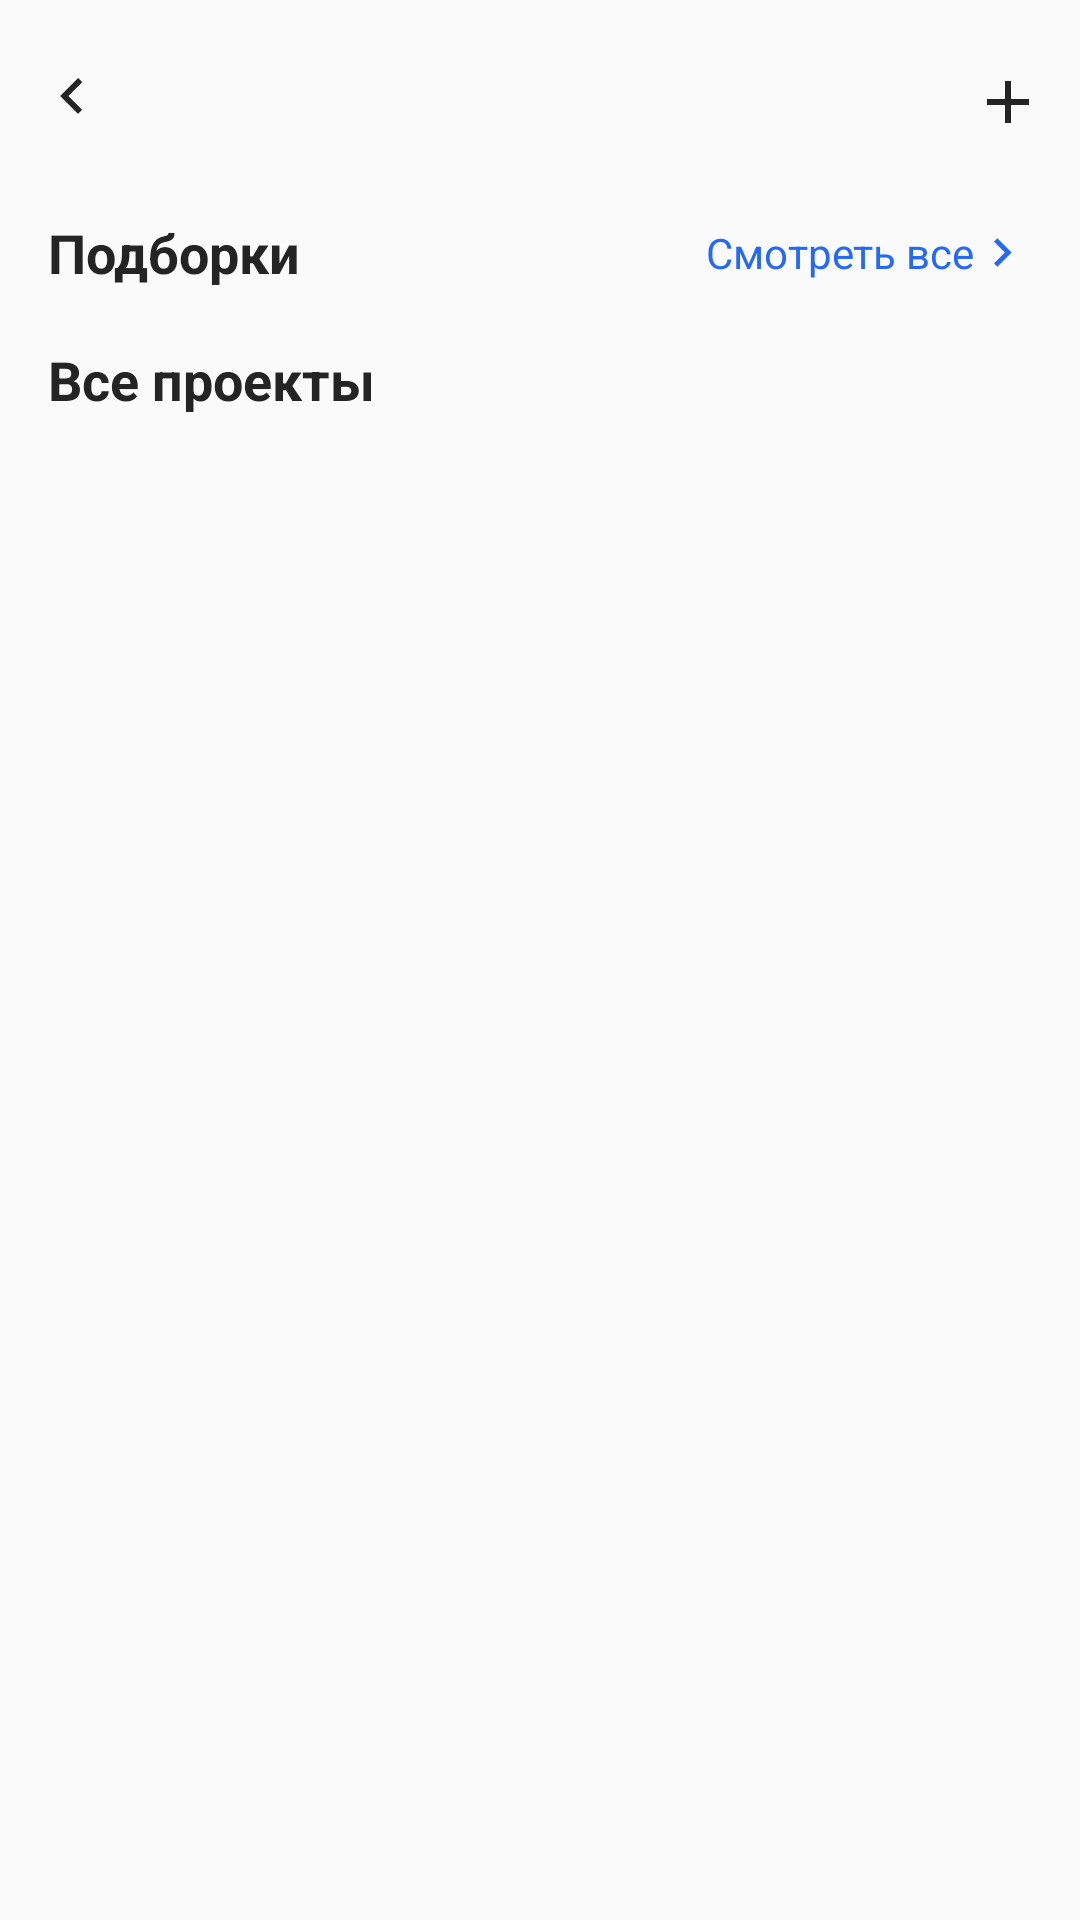

Layout XML and referenced resources for this Android screen:
<!-- AndroidManifest.xml: application theme Theme.ProTim -->
<!-- res/layout/activity_favorites_page.xml -->
<?xml version="1.0" encoding="utf-8"?>
<androidx.core.widget.NestedScrollView
xmlns:android="http://schemas.android.com/apk/res/android"
xmlns:app="http://schemas.android.com/apk/res-auto"
xmlns:tools="http://schemas.android.com/tools"
android:layout_width="match_parent"
android:layout_height="match_parent"
    android:id="@+id/favorites_page"

    tools:context="pages.FavoritesPage"
android:fillViewport="true">

<androidx.constraintlayout.widget.ConstraintLayout
    android:layout_width="match_parent"
    android:layout_height="wrap_content"
    android:background="@color/dot_inactive"
    tools:context=".pages.PopularProjectsPage">

    <include
        layout="@layout/toolbar_default"
        android:id="@+id/toolbar"
        android:layout_width="0dp"
        android:layout_height="wrap_content"
        app:layout_constraintTop_toTopOf="parent"
        app:layout_constraintStart_toStartOf="parent"
        app:layout_constraintEnd_toEndOf="parent"/>

    <ImageButton
        android:id="@+id/add_selection"
        android:layout_width="48dp"
        android:layout_height="48dp"
        android:layout_marginTop="10dp"
        android:background="@drawable/rounded_corners_project"
        android:src="@drawable/ic_add_fav"
        app:layout_constraintEnd_toEndOf="parent"
        app:layout_constraintTop_toTopOf="parent" />

    <LinearLayout
        android:id="@+id/selection"
        android:layout_width="match_parent"
        android:layout_height="wrap_content"
        android:gravity="center_vertical"
        android:paddingHorizontal="16dp"
        android:paddingVertical="8dp"
        app:layout_constraintTop_toBottomOf="@id/toolbar"
        android:orientation="horizontal">

        <TextView
            android:layout_width="0dp"
            android:layout_height="wrap_content"
            android:layout_weight="1"
            android:text="@string/Selections"
            android:textColor="@color/black"
            android:textSize="18sp"
            android:textStyle="bold" />

        <TextView
            android:id="@+id/seeAllSelections"
            android:layout_width="wrap_content"
            android:layout_height="wrap_content"
            android:text="@string/Watch_all"
            android:textColor="@color/button_color"
            android:textSize="14sp"
            app:drawableEndCompat="@drawable/ic_next" />
    </LinearLayout>

    <androidx.recyclerview.widget.RecyclerView
        android:id="@+id/selectionsRecycler"
        android:layout_width="0dp"
        android:layout_height="wrap_content"
        android:clipToPadding="false"
        android:layout_marginHorizontal="8dp"
        app:layout_constraintTop_toBottomOf="@id/selection"
        app:layout_constraintStart_toStartOf="parent"
        app:layout_constraintEnd_toEndOf="parent"
        tools:listitem="@layout/item_selection"/>
    <TextView
        android:id="@+id/allProjects"
        android:layout_width="0dp"
        android:layout_height="wrap_content"
        android:layout_weight="1"
        android:text="@string/All_projects"
        app:layout_constraintTop_toBottomOf="@id/selectionsRecycler"
        app:layout_constraintStart_toStartOf="parent"
        app:layout_constraintEnd_toEndOf="parent"
        android:paddingHorizontal="16dp"
        android:paddingVertical="10dp"
        android:textColor="@color/black"
        android:textSize="18sp"
        android:textStyle="bold" />

    
    <androidx.recyclerview.widget.RecyclerView
        android:id="@+id/popularProjectsRecycler"
        android:layout_width="0dp"
        android:layout_height="wrap_content"
        android:clipToPadding="false"
        android:layout_marginHorizontal="@dimen/half_space"
        app:layout_constraintTop_toBottomOf="@id/allProjects"
        app:layout_constraintStart_toStartOf="parent"
        app:layout_constraintEnd_toEndOf="parent"
        tools:listitem="@layout/item_project"/>
</androidx.constraintlayout.widget.ConstraintLayout>
</androidx.core.widget.NestedScrollView>
<!-- res/layout/toolbar_default.xml (included above) -->
<?xml version="1.0" encoding="utf-8"?>
<androidx.appcompat.widget.Toolbar
    xmlns:android="http://schemas.android.com/apk/res/android"
    xmlns:app="http://schemas.android.com/apk/res-auto"
    android:id="@+id/toolbar"
    android:layout_width="match_parent"
    android:layout_height="64dp"
    android:background="@color/dot_inactive"
    android:paddingTop="8dp"
    android:paddingBottom="8dp"
    app:contentInsetStart="0dp">

    <ImageButton
        android:id="@+id/button_back"
        android:layout_width="wrap_content"
        android:layout_height="wrap_content"
        android:background="@android:color/transparent"
        android:contentDescription="@string/go_back"
        android:src="@drawable/ic_back" />

    <TextView
        android:id="@+id/title_text"
        style="@style/TitleLarge"
        android:layout_width="wrap_content"
        android:layout_height="wrap_content"
        android:layout_gravity="center" />
</androidx.appcompat.widget.Toolbar>
<!-- res/layout/item_selection.xml (included above) -->
<?xml version="1.0" encoding="utf-8"?>
<androidx.cardview.widget.CardView
    xmlns:android="http://schemas.android.com/apk/res/android"
    xmlns:app="http://schemas.android.com/apk/res-auto"
    xmlns:tools="http://schemas.android.com/tools"
    android:layout_width="match_parent"
    android:layout_height="152dp"
    android:layout_margin="@dimen/half_space"
    android:clickable="true"
    android:focusable="true"
    app:cardCornerRadius="10dp"
    app:cardElevation="2dp">

    <LinearLayout
        android:layout_width="match_parent"
        android:layout_height="match_parent"
        android:orientation="horizontal"
        android:padding="@dimen/space">

        <RelativeLayout
            android:layout_width="120dp"
            android:layout_height="120dp"
            android:maxWidth="120dp"
            android:background="@drawable/rounded_corners_project">

            <com.google.android.material.imageview.ShapeableImageView
                android:id="@+id/projectImage"
                android:layout_width="match_parent"
                android:layout_height="match_parent"
                android:maxWidth="350dp"
                android:scaleType="centerCrop"
                android:src="@drawable/ic_building"
                android:contentDescription="@string/project_image"
                app:shapeAppearanceOverlay="@style/RoundedImageStyle"/>

        </RelativeLayout>

        <LinearLayout
            android:layout_width="match_parent"
            android:layout_height="wrap_content"
            android:layout_marginTop="@dimen/quarter_space"
            android:layout_marginStart="@dimen/half_space"
            android:orientation="vertical">

            <TextView
                android:id="@+id/selectionName"
                android:layout_width="match_parent"
                android:layout_height="wrap_content"
                android:layout_marginStart="@dimen/half_space"
                android:layout_marginBottom="@dimen/quarter_space"
                android:textColor="@color/black"
                android:textStyle="bold"
                android:textSize="16sp"
                android:maxLines="2"
                android:ellipsize="end"
                tools:text="Название подборки"/>

            <TextView
                android:id="@+id/selectionDescription"
                android:layout_width="match_parent"
                android:layout_height="wrap_content"
                android:layout_marginStart="@dimen/half_space"
                android:textColor="@color/gray_date_text"
                android:textSize="14sp"
                android:maxLines="4"
                android:ellipsize="end"
                tools:text="Описание подборки с кратким изложением сути и целей разработки, соответствующего стандартам "/>

        </LinearLayout>
        </LinearLayout>
</androidx.cardview.widget.CardView>
<!-- res/layout/item_project.xml (included above) -->
<?xml version="1.0" encoding="utf-8"?>
<androidx.cardview.widget.CardView
    xmlns:android="http://schemas.android.com/apk/res/android"
    xmlns:app="http://schemas.android.com/apk/res-auto"
    xmlns:tools="http://schemas.android.com/tools"
    android:layout_width="match_parent"
    android:layout_height="317dp"
    android:layout_margin="@dimen/half_space"
    android:clickable="true"
    android:focusable="true"
    app:cardCornerRadius="10dp"
    app:cardElevation="2dp">

    <LinearLayout
        android:layout_width="match_parent"
        android:layout_height="match_parent"
        android:orientation="vertical"
        android:padding="16dp">

        <RelativeLayout
            android:layout_width="match_parent"
            android:layout_height="191dp"
            android:maxWidth="350dp"
            android:background="@drawable/rounded_corners_project">

            <com.google.android.material.imageview.ShapeableImageView
                android:id="@+id/projectImage"
                android:layout_width="match_parent"
                android:layout_height="match_parent"
                android:maxWidth="350dp"
                android:scaleType="centerCrop"
                android:src="@drawable/ic_building"
                android:contentDescription="@string/project_image"
                app:shapeAppearanceOverlay="@style/RoundedImageStyle"/>

            <ImageButton
                android:id="@+id/favoriteButton"
                android:layout_width="wrap_content"
                android:layout_height="wrap_content"
                android:layout_alignParentTop="true"
                android:layout_alignParentEnd="true"
                android:clickable="true"
                android:focusable="true"
                android:layout_marginTop="8dp"
                android:layout_marginEnd="13dp"
                android:background="?attr/selectableItemBackgroundBorderless"
                android:src="@drawable/selector_favorite"
                android:contentDescription="@string/add_to_favorites"/>
        </RelativeLayout>

        
        <TextView
            android:id="@+id/projectDescription"
            android:layout_width="match_parent"
            android:layout_height="32dp"
            android:layout_marginTop="8dp"
            android:textColor="@color/black"
            android:textSize="14sp"
            android:maxLines="2"
            android:ellipsize="end"
            tools:text="Описание проекта с подробным изложением сути и целей разработки, соответствующего стандартам вдаодваоа ваодв"/>

        
        <TextView
            android:id="@+id/projectHashtags"
            android:layout_width="wrap_content"
            android:layout_height="wrap_content"
            android:layout_marginTop="4dp"
            android:textColor="@color/active_field"
            android:textSize="12sp"
            tools:text="#UI #UX #Design #Mobile"/>

        
        <LinearLayout
            android:layout_width="match_parent"
            android:layout_height="wrap_content"
            android:layout_marginTop="8dp"
            android:orientation="horizontal">

            
            <TextView
                android:id="@+id/projectAuthor"
                android:layout_width="wrap_content"
                android:layout_height="wrap_content"
                android:clickable="true"
                android:focusable="true"
                android:textColor="@color/active_field"
                android:textSize="14sp"
                tools:text="Иван Петров"/>

            
            <View
                android:layout_width="0dp"
                android:layout_height="1dp"
                android:layout_weight="1"/>

            
            <LinearLayout
                android:layout_width="wrap_content"
                android:layout_height="wrap_content"
                android:orientation="horizontal"
                android:gravity="center_vertical">

                
                <ImageButton
                    android:id="@+id/likeButton"
                    android:layout_width="24dp"
                    android:layout_height="24dp"
                    android:layout_marginEnd="4dp"
                    android:clickable="true"
                    android:focusable="true"
                    android:background="?attr/selectableItemBackgroundBorderless"
                    android:src="@drawable/selector_like"
                    android:contentDescription="@string/like_project"/>

                
                <TextView
                    android:id="@+id/likesCount"
                    android:layout_width="wrap_content"
                    android:layout_height="wrap_content"
                    android:clickable="true"
                    android:focusable="true"
                    android:textColor="@color/active_field"
                    android:textSize="14sp"
                    tools:text="256"/>
            </LinearLayout>
        </LinearLayout>
    </LinearLayout>
</androidx.cardview.widget.CardView>
<!-- resources referenced by this layout -->
<resources>
  <color name="active_field">#256AF4</color>
  <color name="black">#242424</color>
  <color name="button_color">#256AF4</color>
  <color name="dot_inactive">#FAFAFA</color>
  <color name="gray_date_text">#646464</color>
  <dimen name="half_space">8dp</dimen>
  <dimen name="quarter_space">4dp</dimen>
  <dimen name="space">16dp</dimen>
  <!-- drawable ic_add_fav (drawable) -->
  <vector xmlns:android="http://schemas.android.com/apk/res/android"
      android:width="48dp"
      android:height="48dp"
      android:viewportWidth="48"
      android:viewportHeight="48">
    <group>
      <clip-path
          android:pathData="M24,4L24,4A20,20 0,0 1,44 24L44,24A20,20 0,0 1,24 44L24,44A20,20 0,0 1,4 24L4,24A20,20 0,0 1,24 4z"/>
      <path
          android:pathData="M23,25H17V23H23V17H25V23H31V25H25V31H23V25Z"
          android:fillColor="#242424"/>
    </group>
  </vector>
  <!-- drawable ic_back (drawable) -->
  <vector xmlns:android="http://schemas.android.com/apk/res/android"
      android:width="48dp"
      android:height="48dp"
      android:viewportWidth="48"
      android:viewportHeight="48">
    <group>
      <clip-path
          android:pathData="M24,4L24,4A20,20 0,0 1,44 24L44,24A20,20 0,0 1,24 44L24,44A20,20 0,0 1,4 24L4,24A20,20 0,0 1,24 4z"/>
      <path
          android:pathData="M26,30L20,24L26,18L27.4,19.4L22.8,24L27.4,28.6L26,30Z"
          android:fillColor="#242424"/>
    </group>
  </vector>
  <!-- drawable ic_next (drawable) -->
  <vector xmlns:android="http://schemas.android.com/apk/res/android"
      android:width="19dp"
      android:height="19dp"
      android:viewportWidth="19"
      android:viewportHeight="19">
    <path
        android:pathData="M9.975,9.5L6.333,5.858L7.442,4.75L12.192,9.5L7.442,14.25L6.333,13.142L9.975,9.5Z"
        android:fillColor="#256AF4"/>
  </vector>
  <!-- drawable rounded_corners_project (drawable) -->
  <?xml version="1.0" encoding="utf-8"?>
  <shape xmlns:android="http://schemas.android.com/apk/res/android"  android:shape="rectangle">
  
      <corners android:radius="30dp" /> 
  </shape>
  <!-- drawable selector_favorite (drawable) -->
  <?xml version="1.0" encoding="utf-8"?>
  <selector xmlns:android="http://schemas.android.com/apk/res/android">
      <item android:drawable="@drawable/active_favorite_icon"
          android:state_selected="true"/>
      <item android:drawable="@drawable/inactive_favorite_icon"/>
  </selector>
  <!-- drawable selector_like (drawable) -->
  <?xml version="1.0" encoding="utf-8"?>
  <selector xmlns:android="http://schemas.android.com/apk/res/android">
      <item android:drawable="@drawable/active_like_icon"
          android:state_selected="true"/>
      <item android:drawable="@drawable/inactive_like_icon"/>
  </selector>
  <string name="All_projects">Все проекты</string>
  <string name="Selections">Подборки</string>
  <string name="Watch_all">Смотреть все</string>
  <string name="add_to_favorites">Добавить в избранное</string>
  <string name="go_back">GO BACK</string>
  <string name="like_project">Лайкнуть проект</string>
  <string name="project_image">Изображение проекта</string>
  <style name="RoundedImageStyle" parent="">
          <item name="cornerFamily">rounded</item>
          <item name="cornerSize">10dp</item>
      </style>
  <style name="TitleLarge">
          <item name="android:fontFamily">sans-serif</item>
          <item name="android:textSize">22sp</item>
          <item name="android:textColor">@color/primary</item>
          <item name="android:textStyle">bold</item>
      </style>
  <style name="Theme.ProTim" parent="Base.Theme.ProTim" />
  <color name="primary">#242424</color>
  <style name="Base.Theme.ProTim" parent="Theme.Material3.DayNight.NoActionBar">
          
          
          <item name="colorPrimary">@color/active_field</item>
          <item name="colorPrimaryVariant">@color/inactive_field</item>
          <item name="colorOnPrimary">@color/white</item>
          <item name="colorSecondary">@color/white</item>
      </style>
  <color name="inactive_field">#A1B1CD</color>
  <color name="white">#FFFFFFFF</color>
</resources>
